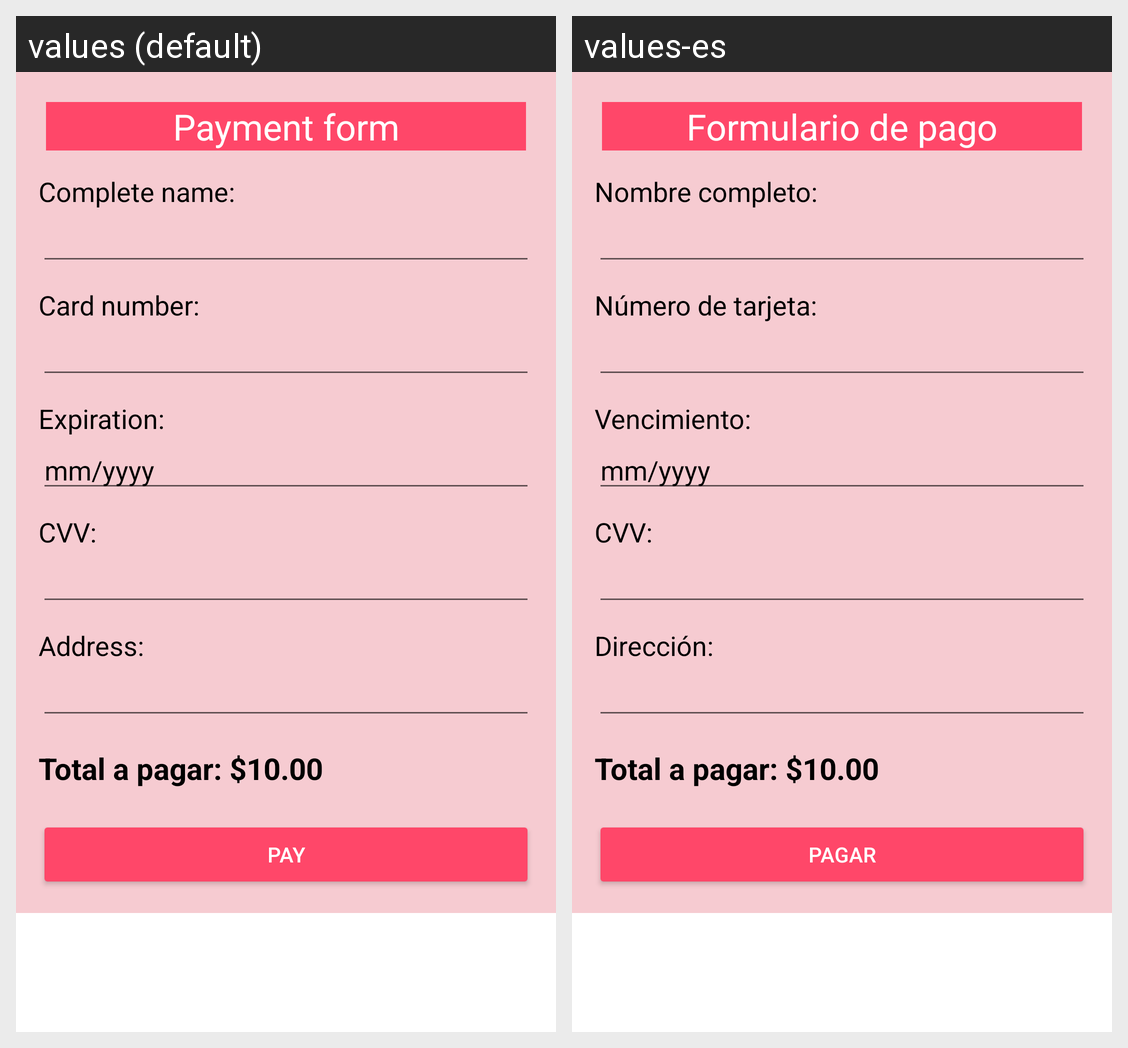

Strings drawn on this Android screen and how each of the app's shown locales translates them:
Android screen res/layout/activity_pago.xml rendered under 2 locales, left to right: values (default), values-es. Device: Nexus 5 (rendered at 1080×1920; each locale shown at half size, 540×960, under a caption strip naming it); theme Theme.PruebaPractica2DSM_LA181955_MA181956.
Strings drawn on this screen, with the default value and each locale's value (text and hints the layout hard-codes, and strings that could not be matched under every locale, appear in the picture but are not listed):

titulo_pago
  values: Payment form
  values-es: Formulario de pago

nombre_pago
  values: Complete name:
  values-es: Nombre completo:

tarjeta_pago
  values: Card number:
  values-es: Número de tarjeta:

vencimiento_tarjeta_pago
  values: Expiration:
  values-es: Vencimiento:

hint_vencimiento_tarjeta
  values: mm/yyyy
  values-es: mm/yyyy

cvv_pago
  values: CVV:
  values-es: CVV:

direccion_pago
  values: Address:
  values-es: Dirección:

btn_pago
  values: Pay
  values-es: Pagar
